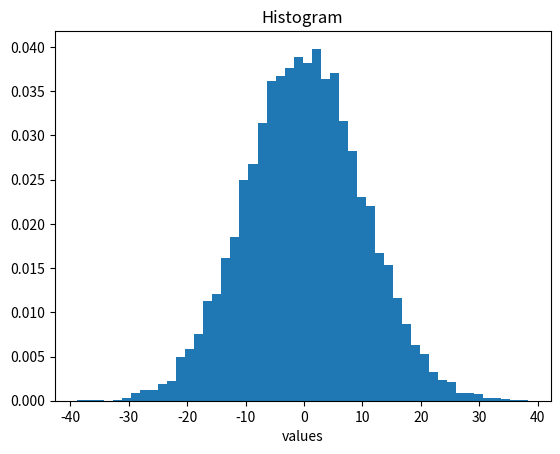

The script that saved this image:
from matplotlib import pyplot as plt
import numpy as np
mu = 0
sigma = 10
values = np.random.normal(mu, sigma, 10000)

plt.hist(values, bins=50, density=True)

plt.title("Histogram")

plt.xlabel("values")

plt.show()
